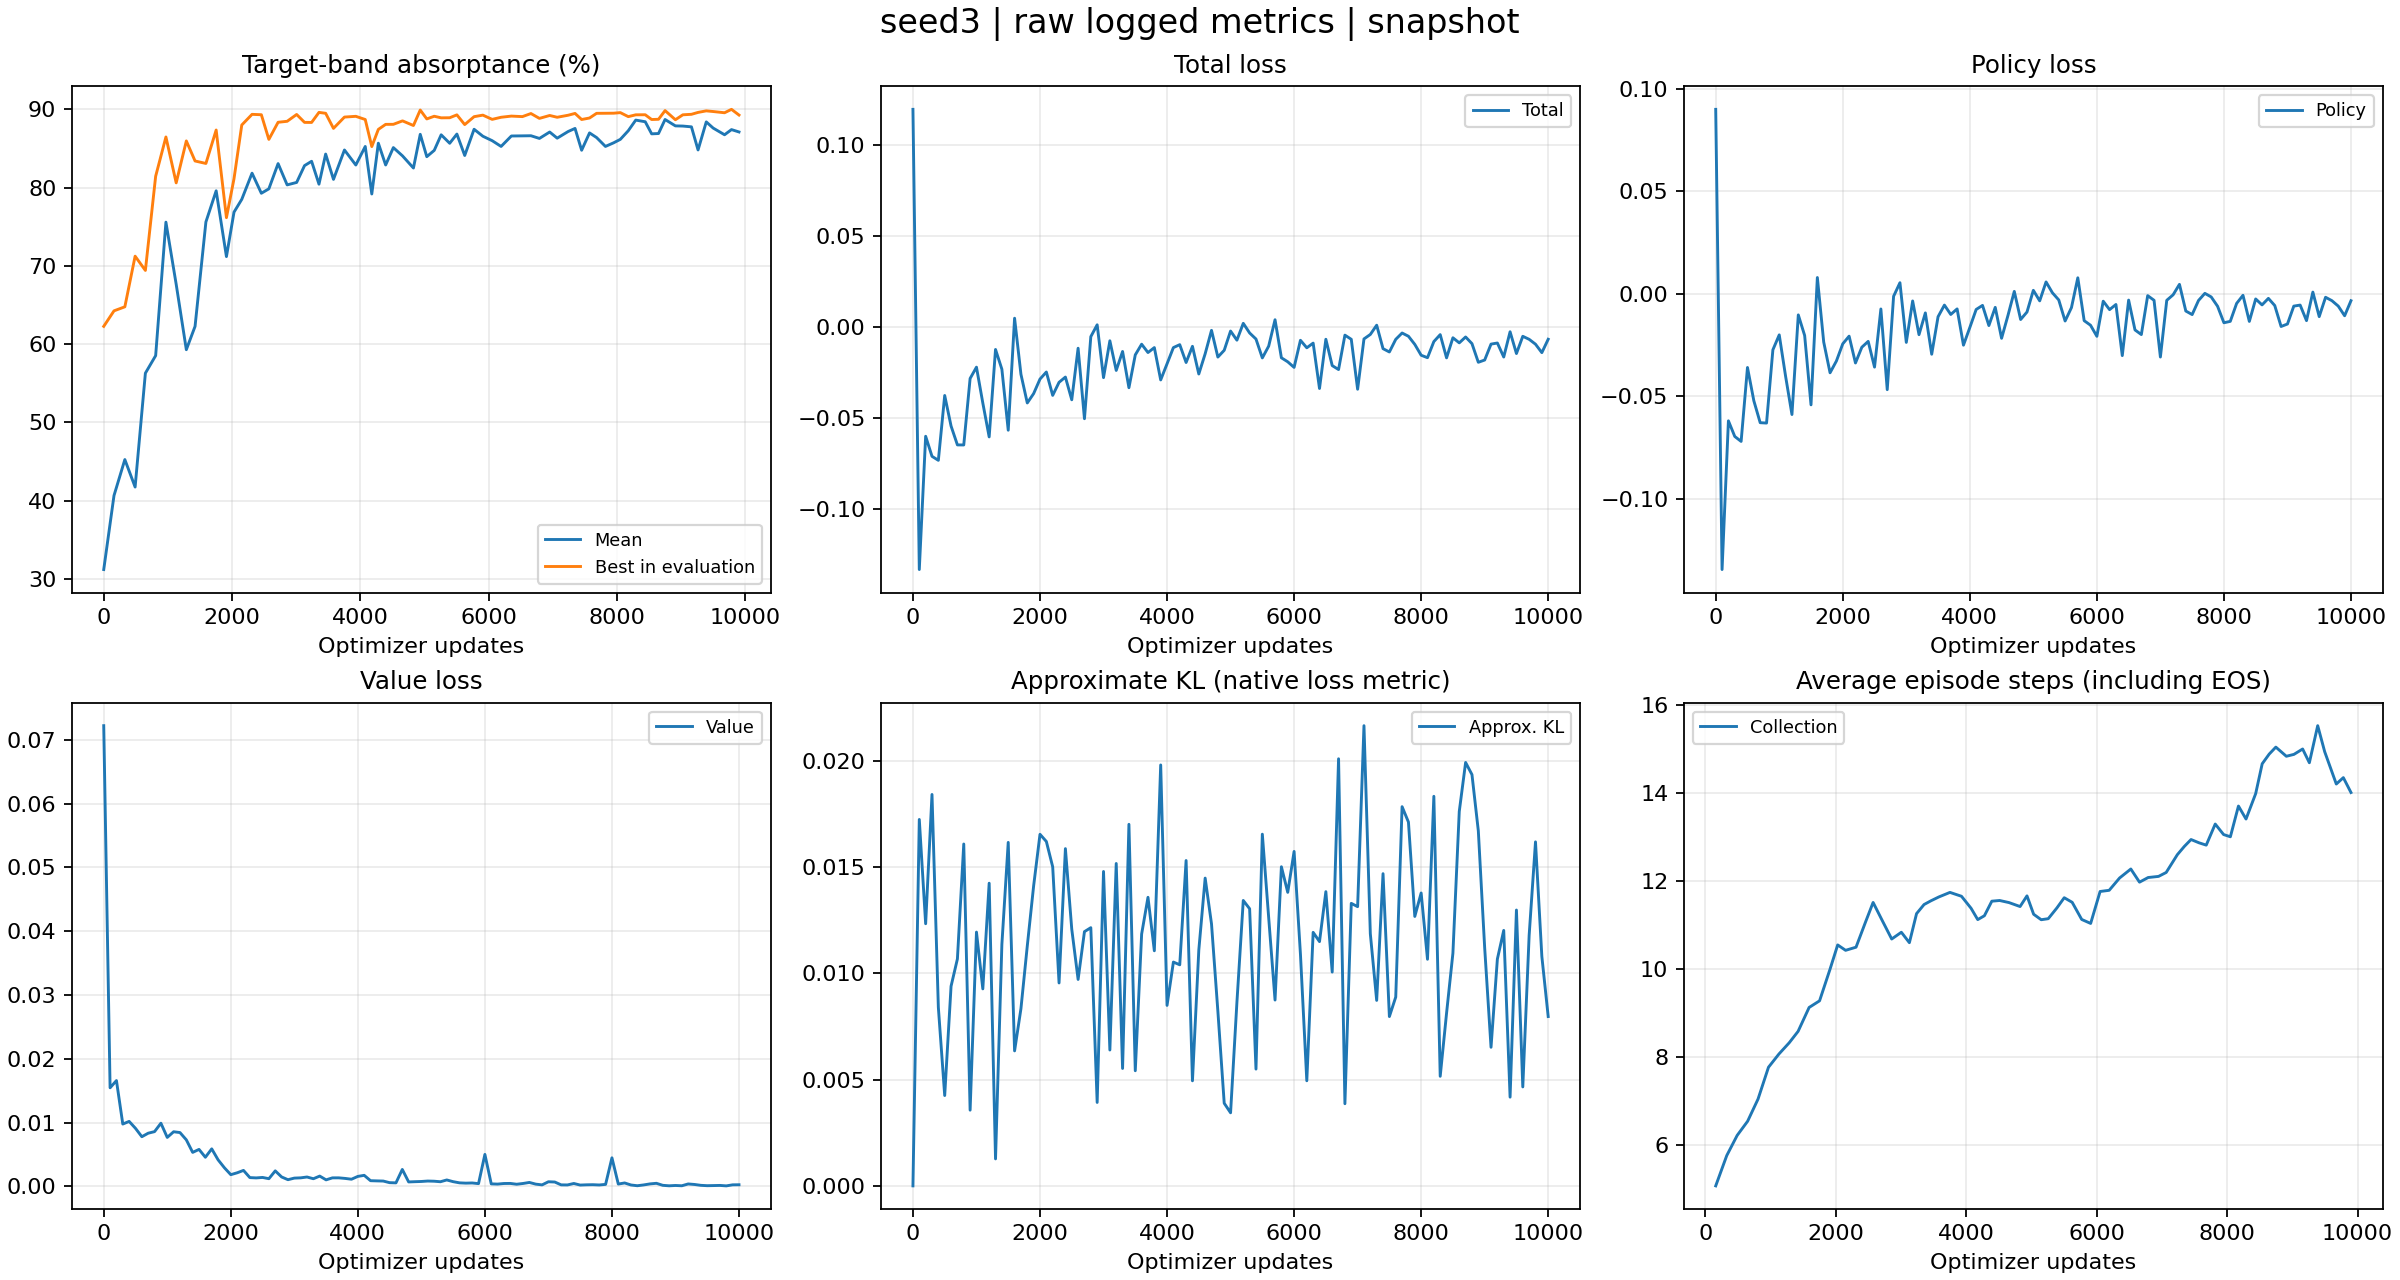

The table this chart was drawn from, first rows:
tag, optimizer_step, wall_time, value
evaluator_iter/reward_mean, 0, 1792723194, 0.3118
evaluator_iter/reward_mean, 160, 1792723201, 0.4064
evaluator_iter/reward_mean, 329, 1792723213, 0.4524
evaluator_iter/reward_mean, 489, 1792723222, 0.4173
evaluator_iter/reward_mean, 649, 1792723231, 0.5628
evaluator_iter/reward_mean, 809, 1792723240, 0.5852
evaluator_iter/reward_mean, 969, 1792723249, 0.7558
evaluator_iter/reward_mean, 1129, 1792723257, 0.6764
evaluator_iter/reward_mean, 1287, 1792723265, 0.5928
evaluator_iter/reward_mean, 1423, 1792723272, 0.6226
evaluator_iter/reward_mean, 1592, 1792723282, 0.756
evaluator_iter/reward_mean, 1752, 1792723290, 0.7958
evaluator_iter/reward_mean, 1912, 1792723297, 0.7118
evaluator_iter/reward_mean, 2030, 1792723303, 0.7686
evaluator_iter/reward_mean, 2151, 1792723310, 0.7849
evaluator_iter/reward_mean, 2311, 1792723317, 0.8184
evaluator_iter/reward_mean, 2456, 1792723326, 0.7927
evaluator_iter/reward_mean, 2573, 1792723333, 0.7984
evaluator_iter/reward_mean, 2717, 1792723343, 0.8306
evaluator_iter/reward_mean, 2858, 1792723352, 0.8034
evaluator_iter/reward_mean, 3006, 1792723361, 0.8065
evaluator_iter/reward_mean, 3129, 1792723369, 0.828
evaluator_iter/reward_mean, 3239, 1792723378, 0.8336
evaluator_iter/reward_mean, 3354, 1792723384, 0.8043
evaluator_iter/reward_mean, 3458, 1792723392, 0.8428
evaluator_iter/reward_mean, 3580, 1792723397, 0.8105
evaluator_iter/reward_mean, 3751, 1792723407, 0.848
evaluator_iter/reward_mean, 3928, 1792723421, 0.8288
evaluator_iter/reward_mean, 4075, 1792723427, 0.8525
evaluator_iter/reward_mean, 4177, 1792723441, 0.7918
evaluator_iter/reward_mean, 4279, 1792723449, 0.8567
evaluator_iter/reward_mean, 4393, 1792723458, 0.8288
evaluator_iter/reward_mean, 4513, 1792723467, 0.8511
evaluator_iter/reward_mean, 4656, 1792723480, 0.8404
evaluator_iter/reward_mean, 4826, 1792723494, 0.8249
evaluator_iter/reward_mean, 4932, 1792723503, 0.868
evaluator_iter/reward_mean, 5034, 1792723514, 0.8394
evaluator_iter/reward_mean, 5150, 1792723526, 0.8475
evaluator_iter/reward_mean, 5258, 1792723532, 0.8674
evaluator_iter/reward_mean, 5391, 1792723541, 0.8566
evaluator_iter/reward_mean, 5503, 1792723547, 0.8684
evaluator_iter/reward_mean, 5625, 1792723561, 0.841
evaluator_iter/reward_mean, 5771, 1792723573, 0.8745
evaluator_iter/reward_mean, 5908, 1792723580, 0.8656
evaluator_iter/reward_mean, 6053, 1792723589, 0.8599
evaluator_iter/reward_mean, 6192, 1792723599, 0.8525
evaluator_iter/reward_mean, 6352, 1792723606, 0.8659
evaluator_iter/reward_mean, 6524, 1792723618, 0.8661
evaluator_iter/reward_mean, 6657, 1792723627, 0.8662
evaluator_iter/reward_mean, 6789, 1792723636, 0.8628
evaluator_iter/reward_mean, 6949, 1792723643, 0.871
evaluator_iter/reward_mean, 7066, 1792723650, 0.8631
evaluator_iter/reward_mean, 7237, 1792723664, 0.8716
evaluator_iter/reward_mean, 7344, 1792723677, 0.8755
evaluator_iter/reward_mean, 7447, 1792723683, 0.8477
evaluator_iter/reward_mean, 7570, 1792723689, 0.8698
evaluator_iter/reward_mean, 7680, 1792723699, 0.8639
evaluator_iter/reward_mean, 7818, 1792723708, 0.8525
evaluator_iter/reward_mean, 7946, 1792723718, 0.8572
evaluator_iter/reward_mean, 8050, 1792723728, 0.8616
... 568 more rows
